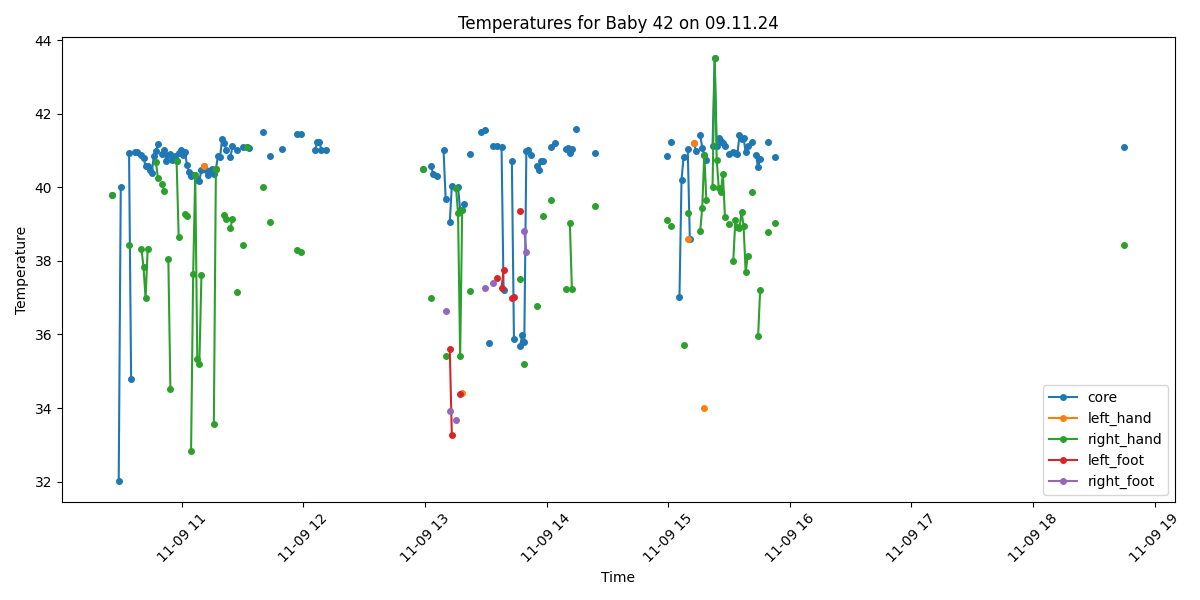

The data file committed next to this chart (first rows):
Process, Image Path, core, left_hand, right_hand, left_foot, right_foot, limbs_avg, core_minus_limbs, diagnosis
True, /data/uabcvmsc/shared/newborn/42/09.11.2…, 39.78, , 39.78, , , 39.78, 0.0, Fever
False, /data/uabcvmsc/shared/newborn/42/09.11.2…, , , , , , , , 
False, /data/uabcvmsc/shared/newborn/42/09.11.2…, , , , , , , , 
True, /data/uabcvmsc/shared/newborn/42/09.11.2…, 32.03, , , , , , , Hypothermia
True, /data/uabcvmsc/shared/newborn/42/09.11.2…, 40.02, , , , , , , Fever
False, /data/uabcvmsc/shared/newborn/42/09.11.2…, , , , , , , , 
False, /data/uabcvmsc/shared/newborn/42/09.11.2…, , , , , , , , 
False, /data/uabcvmsc/shared/newborn/42/09.11.2…, , , , , , , , 
True, /data/uabcvmsc/shared/newborn/42/09.11.2…, 40.93, , 38.42, , , 38.42, 2.51, Fever and Peripheral shutdown
True, /data/uabcvmsc/shared/newborn/42/09.11.2…, 34.8, , , , , , , Hypothermia
False, /data/uabcvmsc/shared/newborn/42/09.11.2…, , , , , , , , 
True, /data/uabcvmsc/shared/newborn/42/09.11.2…, 40.96, , , , , , , Fever
True, /data/uabcvmsc/shared/newborn/42/09.11.2…, 40.96, , , , , , , Fever
False, /data/uabcvmsc/shared/newborn/42/09.11.2…, , , , , , , , 
True, /data/uabcvmsc/shared/newborn/42/09.11.2…, 40.88, , 38.32, , , 38.32, 2.56, Fever and Peripheral shutdown
True, /data/uabcvmsc/shared/newborn/42/09.11.2…, 40.8, , 37.84, , , 37.84, 2.96, Fever and Peripheral shutdown
True, /data/uabcvmsc/shared/newborn/42/09.11.2…, 40.57, , 36.98, , , 36.98, 3.59, Fever and Peripheral shutdown
True, /data/uabcvmsc/shared/newborn/42/09.11.2…, 40.57, , 38.31, , , 38.31, 2.26, Fever
True, /data/uabcvmsc/shared/newborn/42/09.11.2…, 40.48, , , , , , , Fever
True, /data/uabcvmsc/shared/newborn/42/09.11.2…, 40.4, , , , , , , Fever
True, /data/uabcvmsc/shared/newborn/42/09.11.2…, 40.86, , , , , , , Fever
True, /data/uabcvmsc/shared/newborn/42/09.11.2…, 40.99, , 40.68, , , 40.68, 0.31, Fever
True, /data/uabcvmsc/shared/newborn/42/09.11.2…, 41.18, , 40.24, , , 40.24, 0.94, Fever
True, /data/uabcvmsc/shared/newborn/42/09.11.2…, , , , , , , , No core temperature
True, /data/uabcvmsc/shared/newborn/42/09.11.2…, 40.91, , 40.08, , , 40.08, 0.83, Fever
True, /data/uabcvmsc/shared/newborn/42/09.11.2…, 41.01, , 39.89, , , 39.89, 1.12, Fever
True, /data/uabcvmsc/shared/newborn/42/09.11.2…, 40.72, , , , , , , Fever
True, /data/uabcvmsc/shared/newborn/42/09.11.2…, 40.89, , 38.06, , , 38.06, 2.83, Fever and Peripheral shutdown
True, /data/uabcvmsc/shared/newborn/42/09.11.2…, 40.9, , 34.52, , , 34.52, 6.38, Fever and Peripheral shutdown
True, /data/uabcvmsc/shared/newborn/42/09.11.2…, 40.74, , , , , , , Fever
True, /data/uabcvmsc/shared/newborn/42/09.11.2…, 40.85, , , , , , , Fever
True, /data/uabcvmsc/shared/newborn/42/09.11.2…, 40.7, , 40.7, , , 40.7, 0.0, Fever
True, /data/uabcvmsc/shared/newborn/42/09.11.2…, 40.94, , 38.65, , , 38.65, 2.29, Fever
True, /data/uabcvmsc/shared/newborn/42/09.11.2…, 41.01, , , , , , , Fever
True, /data/uabcvmsc/shared/newborn/42/09.11.2…, 40.87, , , , , , , Fever
True, /data/uabcvmsc/shared/newborn/42/09.11.2…, 40.96, , 39.28, , , 39.28, 1.68, Fever
True, /data/uabcvmsc/shared/newborn/42/09.11.2…, 40.61, , 39.21, , , 39.21, 1.4, Fever
True, /data/uabcvmsc/shared/newborn/42/09.11.2…, 40.42, , , , , , , Fever
True, /data/uabcvmsc/shared/newborn/42/09.11.2…, 40.31, , 32.84, , , 32.84, 7.47, Fever and Peripheral shutdown
True, /data/uabcvmsc/shared/newborn/42/09.11.2…, 40.32, , 37.64, , , 37.64, 2.68, Fever and Peripheral shutdown
True, /data/uabcvmsc/shared/newborn/42/09.11.2…, 40.32, , 40.32, , , 40.32, 0.0, Fever
True, /data/uabcvmsc/shared/newborn/42/09.11.2…, 40.2, , 35.33, , , 35.33, 4.87, Fever and Peripheral shutdown
True, /data/uabcvmsc/shared/newborn/42/09.11.2…, 40.18, , 35.2, , , 35.2, 4.98, Fever and Peripheral shutdown
True, /data/uabcvmsc/shared/newborn/42/09.11.2…, 40.47, , 37.61, , , 37.61, 2.86, Fever and Peripheral shutdown
True, /data/uabcvmsc/shared/newborn/42/09.11.2…, 40.57, 40.57, , , , 40.57, 0.0, Fever
True, /data/uabcvmsc/shared/newborn/42/09.11.2…, 40.48, , , , , , , Fever
True, /data/uabcvmsc/shared/newborn/42/09.11.2…, 40.34, , , , , , , Fever
True, /data/uabcvmsc/shared/newborn/42/09.11.2…, 40.43, , , , , , , Fever
True, /data/uabcvmsc/shared/newborn/42/09.11.2…, 40.5, , , , , , , Fever
True, /data/uabcvmsc/shared/newborn/42/09.11.2…, 40.37, , 33.56, , , 33.56, 6.81, Fever and Peripheral shutdown
True, /data/uabcvmsc/shared/newborn/42/09.11.2…, 40.5, 40.5, 40.5, , , 40.5, 0.0, Fever
True, /data/uabcvmsc/shared/newborn/42/09.11.2…, 40.85, , , , , , , Fever
True, /data/uabcvmsc/shared/newborn/42/09.11.2…, 40.82, , , , , , , Fever
True, /data/uabcvmsc/shared/newborn/42/09.11.2…, 41.32, , , , , , , Fever
True, /data/uabcvmsc/shared/newborn/42/09.11.2…, 41.21, , 39.24, , , 39.24, 1.97, Fever
True, /data/uabcvmsc/shared/newborn/42/09.11.2…, 41.02, , 39.14, , , 39.14, 1.88, Fever
False, /data/uabcvmsc/shared/newborn/42/09.11.2…, , , , , , , , 
True, /data/uabcvmsc/shared/newborn/42/09.11.2…, 40.82, , 38.88, , , 38.88, 1.94, Fever
True, /data/uabcvmsc/shared/newborn/42/09.11.2…, 41.11, , 39.14, , , 39.14, 1.97, Fever
False, /data/uabcvmsc/shared/newborn/42/09.11.2…, , , , , , , , 
... 440 more rows
